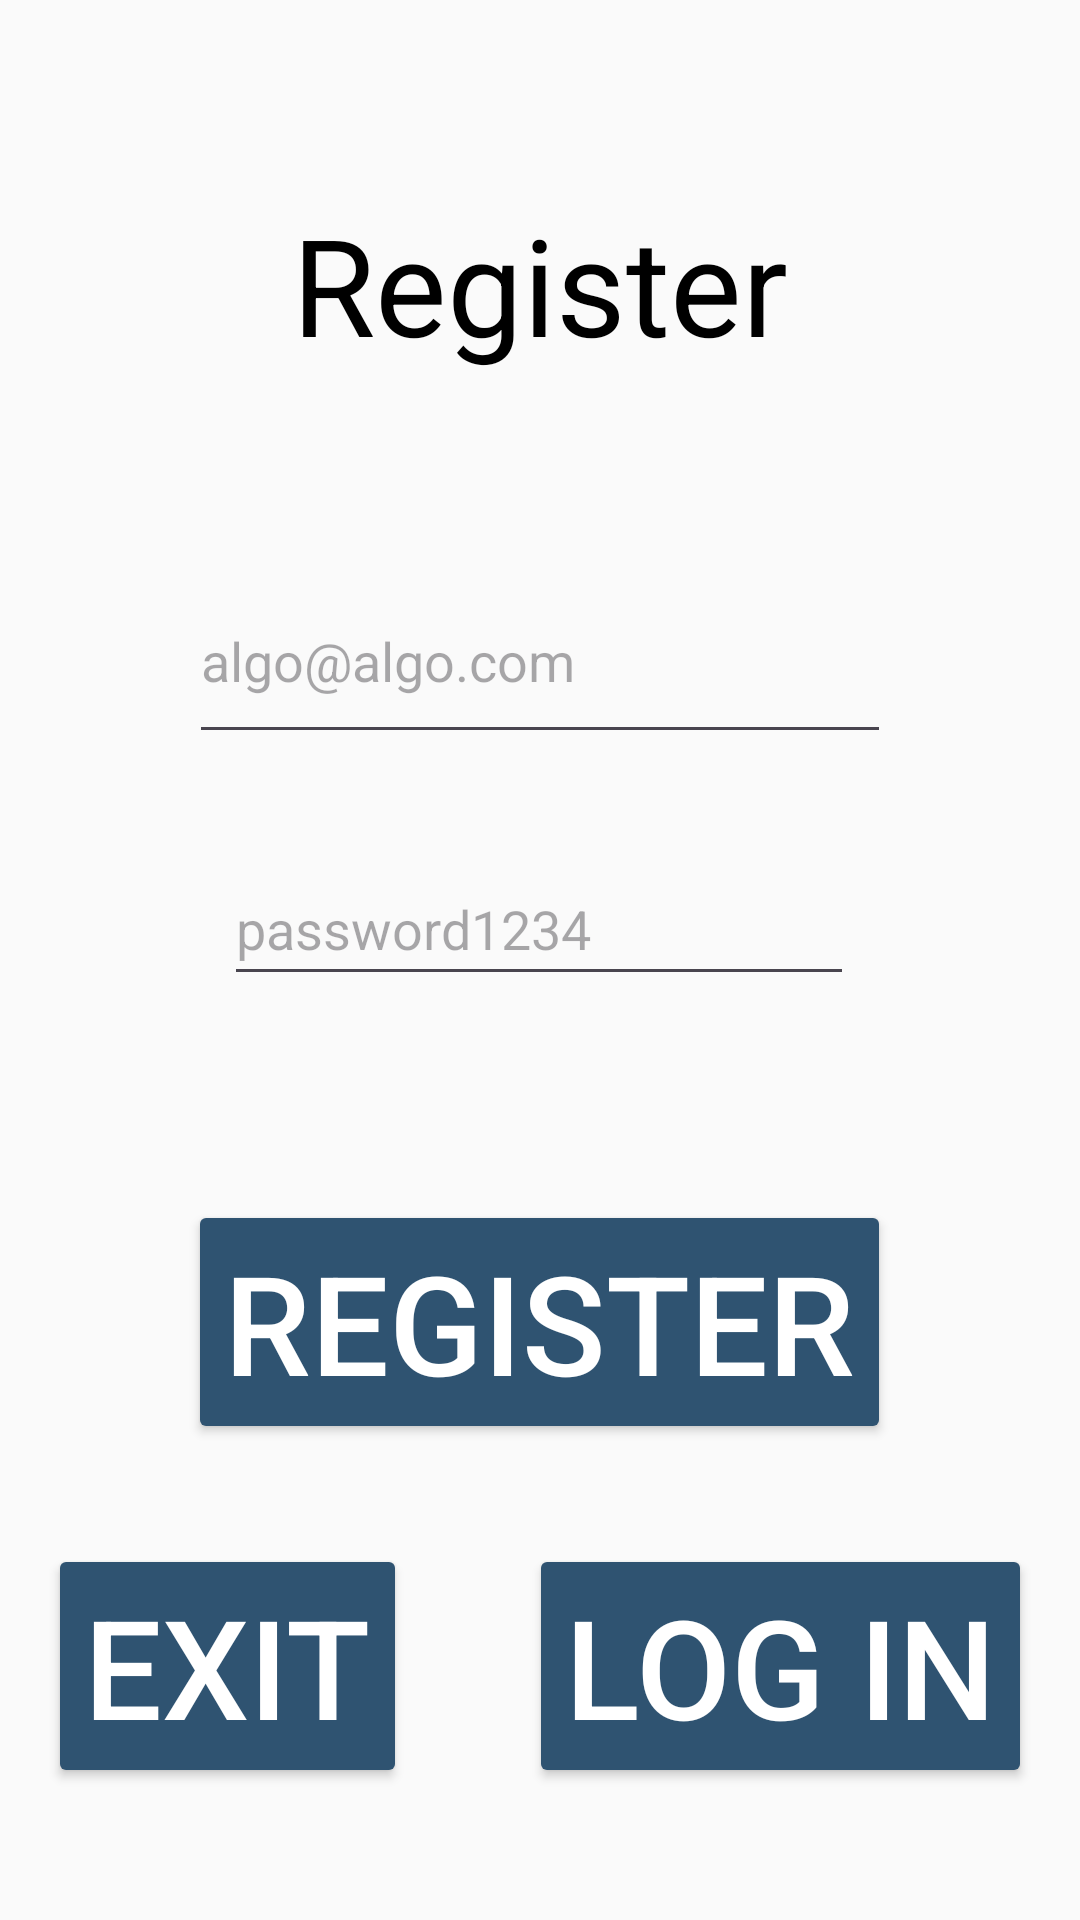

Produce the Android XML layout that renders to this screen, including the resource entries it uses.
<!-- AndroidManifest.xml: application theme Theme.InfoPill -->
<!-- res/layout/activity_register.xml -->
<?xml version="1.0" encoding="utf-8"?>
<androidx.constraintlayout.widget.ConstraintLayout xmlns:android="http://schemas.android.com/apk/res/android"
    xmlns:app="http://schemas.android.com/apk/res-auto"
    xmlns:tools="http://schemas.android.com/tools"
    android:layout_width="match_parent"
    android:layout_height="match_parent"
    android:background="@color/backgroundColor"
    tools:context=".Register">

    <EditText
        android:id="@+id/emailRegister"
        android:layout_width="234dp"
        android:layout_height="65dp"
        android:ems="10"
        android:hint="@string/emailPlaceholder"
        android:inputType="textEmailAddress"
        android:textColor="#000000"
        app:layout_constraintBottom_toBottomOf="parent"
        app:layout_constraintEnd_toEndOf="parent"
        app:layout_constraintStart_toStartOf="parent"
        app:layout_constraintTop_toTopOf="parent"
        app:layout_constraintVertical_bias="0.324" />

    <EditText
        android:id="@+id/passRegister"
        android:layout_width="wrap_content"
        android:layout_height="48dp"
        android:layout_marginTop="284dp"
        android:ems="10"
        android:hint="@string/passPlaceholder"
        android:inputType="textPassword"
        android:textColor="#000000"
        app:layout_constraintEnd_toEndOf="parent"
        app:layout_constraintHorizontal_bias="0.497"
        app:layout_constraintStart_toStartOf="parent"
        app:layout_constraintTop_toTopOf="parent" />

    <Button
        android:id="@+id/registerBtn2"
        android:layout_width="wrap_content"
        android:layout_height="wrap_content"
        android:layout_marginTop="68dp"
        android:backgroundTint="@color/infoPillColor"
        android:textColor="@color/white"
        android:text="@string/register"
        android:textSize="46sp"
        app:layout_constraintEnd_toEndOf="@+id/passRegister"
        app:layout_constraintHorizontal_bias="0.495"
        app:layout_constraintStart_toStartOf="@+id/passRegister"
        app:layout_constraintTop_toBottomOf="@+id/passRegister" />

    <Button
        android:id="@+id/exitBtn4"
        android:layout_width="wrap_content"
        android:layout_height="wrap_content"
        android:layout_marginStart="16dp"
        android:layout_marginBottom="44dp"
        android:backgroundTint="@color/infoPillColor"
        android:textColor="@color/white"
        android:text="@string/exit"
        android:textSize="46sp"
        app:layout_constraintBottom_toBottomOf="parent"
        app:layout_constraintStart_toStartOf="parent" />

    <Button
        android:id="@+id/loginBtn4"
        android:layout_width="wrap_content"
        android:layout_height="wrap_content"
        android:layout_marginEnd="16dp"
        android:layout_marginBottom="44dp"
        android:backgroundTint="@color/infoPillColor"
        android:textColor="@color/white"
        android:text="@string/login"
        android:textSize="46sp"
        app:layout_constraintBottom_toBottomOf="parent"
        app:layout_constraintEnd_toEndOf="parent" />

    <TextView
        android:id="@+id/textView"
        android:layout_width="wrap_content"
        android:layout_height="wrap_content"
        android:layout_marginTop="69dp"
        android:layout_marginBottom="66dp"
        android:text="@string/register"
        android:textAlignment="center"
        android:textAppearance="@style/TextAppearance.AppCompat.Display2"
        android:textColor="#000000"
        app:layout_constraintBottom_toTopOf="@+id/emailRegister"
        app:layout_constraintEnd_toEndOf="parent"
        app:layout_constraintStart_toStartOf="parent"
        app:layout_constraintTop_toTopOf="parent" />
</androidx.constraintlayout.widget.ConstraintLayout>
<!-- resources referenced by this layout -->
<resources>
  <color name="backgroundColor">#fafafa</color>
  <color name="infoPillColor">#2f5371</color>
  <color name="white">#FFFFFFFF</color>
  <string name="emailPlaceholder">algo@algo.com</string>
  <string name="exit">Exit</string>
  <string name="login">Log In</string>
  <string name="passPlaceholder">password1234</string>
  <string name="register">Register</string>
  <style name="Theme.InfoPill" parent="Base.Theme.InfoPill" />
  <style name="Base.Theme.InfoPill" parent="Theme.Material3.DayNight.NoActionBar">
          
          
          <item name="android:statusBarColor">@color/infoPillColor</item>
          <item name="backgroundColor">@color/white</item>
      </style>
</resources>
